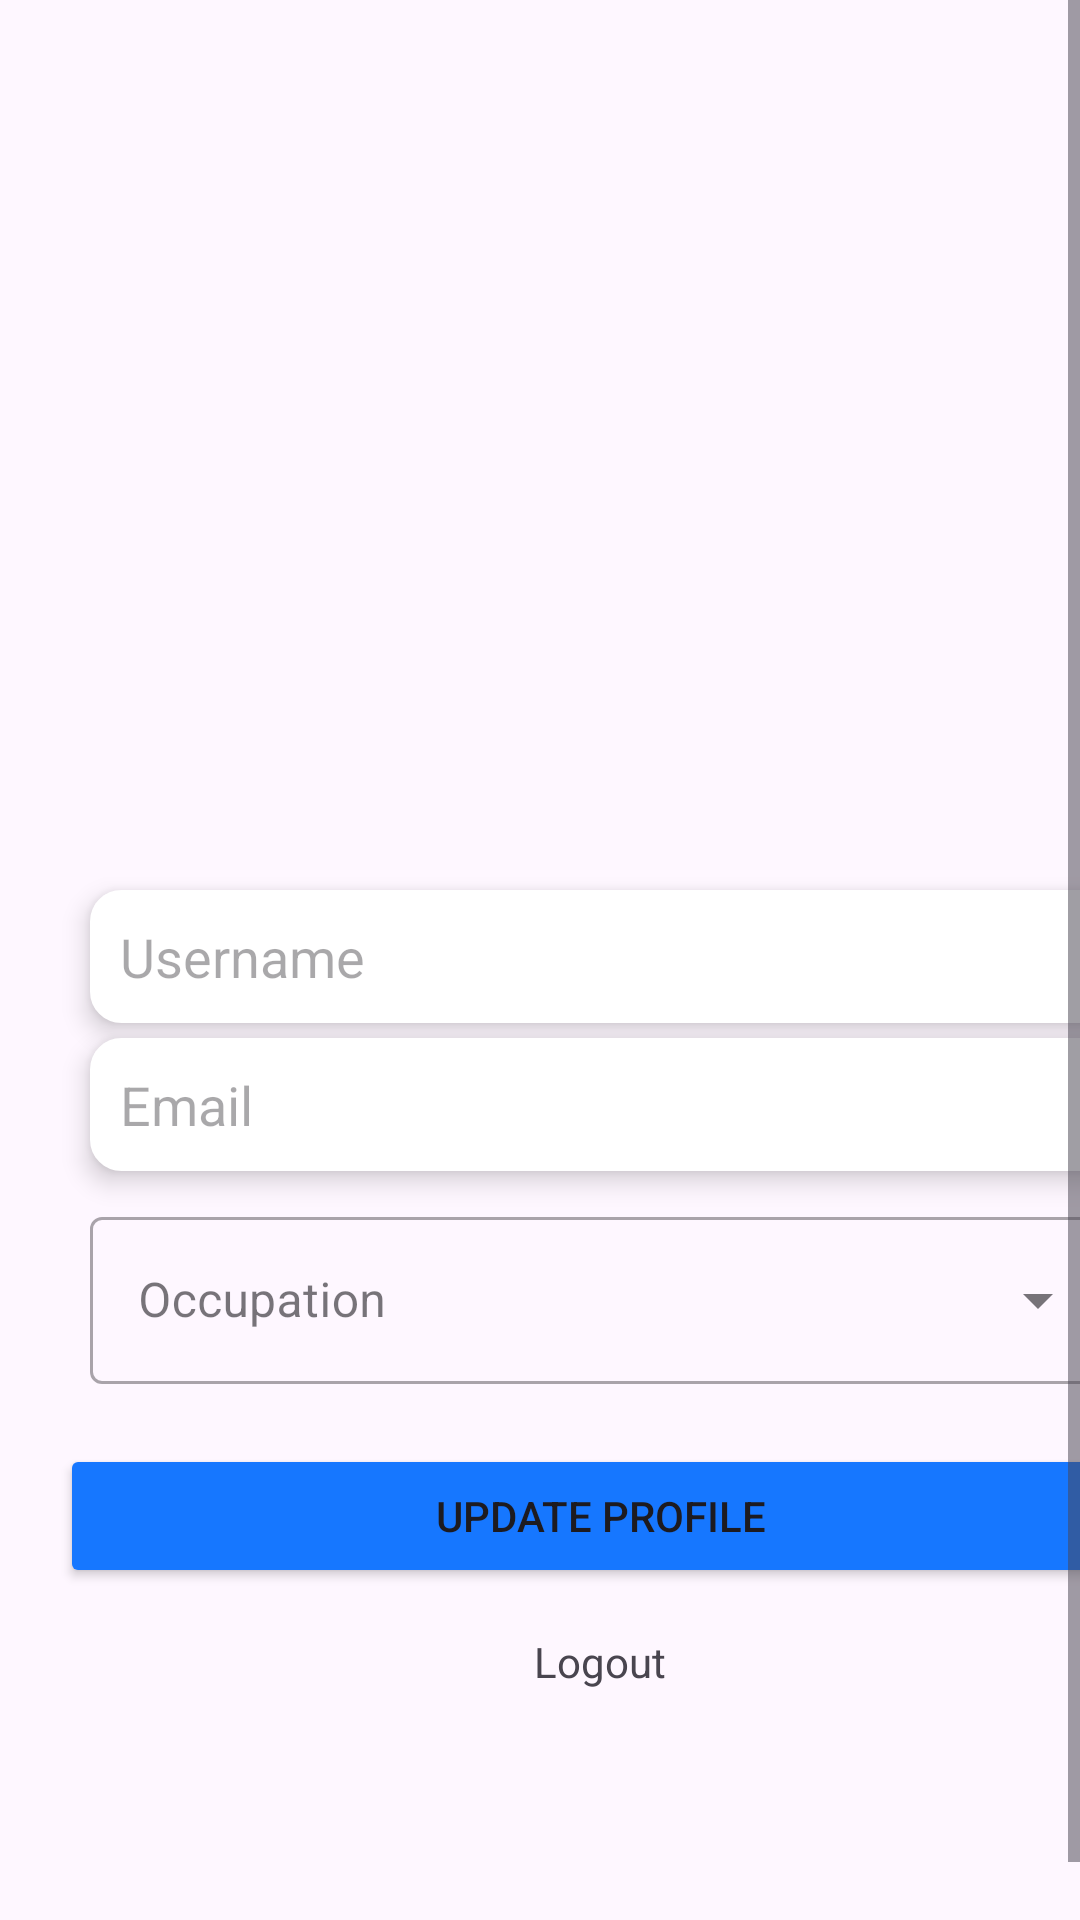

Reconstruct the res/layout file that produces this screen, plus the resources it refers to.
<!-- AndroidManifest.xml: application theme Theme.AlphaChat -->
<!-- res/layout/fragment_profile.xml -->
<?xml version="1.0" encoding="utf-8"?>
<FrameLayout xmlns:android="http://schemas.android.com/apk/res/android"
    xmlns:app="http://schemas.android.com/apk/res-auto"
    xmlns:tools="http://schemas.android.com/tools"
    android:layout_width="match_parent"
    android:layout_height="match_parent"
    tools:context=".ProfileFragment">

    
    <ScrollView
        android:layout_width="match_parent"
        android:layout_height="match_parent"
        android:fillViewport="true">

        <LinearLayout
            android:layout_width="match_parent"
            android:layout_height="wrap_content"
            android:layout_margin="20dp"
            android:gravity="center"
            android:orientation="vertical">

            <ImageView
                android:id="@+id/profile_image_view"
                android:layout_width="160dp"
                android:layout_height="160dp"
                android:layout_marginBottom="30dp"
                android:background="@drawable/circular_bg"
                android:backgroundTint="@color/my_primary"
                android:scaleType="centerCrop"
                android:src="@drawable/person_icon" />

            <EditText
                android:id="@+id/profile_username"
                android:layout_width="match_parent"
                android:layout_height="wrap_content"
                android:layout_marginHorizontal="10dp"
                android:layout_marginTop="10dp"
                android:layout_marginBottom="5dp"
                android:background="@drawable/edit_text_rounded_corner"
                android:elevation="5dp"
                android:hint="Username"
                android:inputType="textPersonName"
                android:padding="10dp" />

            <EditText
                android:id="@+id/profile_email"
                android:layout_width="match_parent"
                android:layout_height="wrap_content"
                android:layout_marginHorizontal="10dp"
                android:layout_marginBottom="10dp"
                android:background="@drawable/edit_text_rounded_corner"
                android:elevation="5dp"
                android:enabled="false"
                android:hint="Email"
                android:inputType="textEmailAddress"
                android:padding="10dp" />

            
            
            <com.google.android.material.textfield.TextInputLayout
                android:id="@+id/profile_occupation_layout"
                style="@style/Widget.MaterialComponents.TextInputLayout.OutlinedBox.ExposedDropdownMenu"
                android:layout_width="match_parent"
                android:layout_height="wrap_content"
                android:layout_marginHorizontal="10dp"
                android:layout_marginBottom="10dp"
                android:elevation="5dp"
                android:hint="Occupation">

                <AutoCompleteTextView
                    android:id="@+id/profile_occupation_spinner"
                    android:layout_width="match_parent"
                    android:layout_height="wrap_content"
                    android:inputType="none"
                    android:saveEnabled="false" />
            </com.google.android.material.textfield.TextInputLayout>

            
            <com.google.android.material.textfield.TextInputLayout
                android:id="@+id/profile_mechina_layout"
                style="@style/Widget.MaterialComponents.TextInputLayout.OutlinedBox.ExposedDropdownMenu"
                android:layout_width="match_parent"
                android:layout_height="wrap_content"
                android:layout_marginHorizontal="10dp"
                android:layout_marginBottom="10dp"
                android:elevation="5dp"
                android:hint="Select Mechina"
                android:visibility="gone">

                <AutoCompleteTextView
                    android:id="@+id/profile_mechina_spinner"
                    android:layout_width="match_parent"
                    android:layout_height="wrap_content"
                    android:inputType="text"
                    android:saveEnabled="false" />

            </com.google.android.material.textfield.TextInputLayout>

            <LinearLayout
                android:layout_width="match_parent"
                android:layout_height="wrap_content"
                android:layout_marginTop="10dp"
                android:layout_marginBottom="15dp"
                android:gravity="center_vertical"
                android:orientation="vertical">

                <Button
                    android:id="@+id/profile_update_btn"
                    android:layout_width="match_parent"
                    android:layout_height="wrap_content"
                    android:backgroundTint="@color/my_primary"
                    android:text="Update profile" />

                <ProgressBar
                    android:id="@+id/profile_progress_bar"
                    android:layout_width="32dp"
                    android:layout_height="wrap_content"
                    android:layout_gravity="center"
                    android:indeterminateTint="@color/my_secondary"
                    android:visibility="gone" />

            </LinearLayout>

            <TextView
                android:id="@+id/logout_btn"
                android:layout_width="wrap_content"
                android:layout_height="wrap_content"
                android:layout_marginBottom="20dp"
                android:text="Logout" />

        </LinearLayout>
    </ScrollView>

    
    <LinearLayout
        android:id="@+id/crop_container_layout"
        android:layout_width="match_parent"
        android:layout_height="match_parent"
        android:background="#E6000000"
        android:clickable="true"
        android:focusable="true"
        android:orientation="vertical"
        android:visibility="gone">

        <com.canhub.cropper.CropImageView
            android:id="@+id/crop_image_view"
            android:layout_width="match_parent"
            android:layout_height="0dp"
            android:layout_weight="1"
            app:cropAspectRatioX="1"
            app:cropAspectRatioY="1"
            app:cropFixAspectRatio="true"
            app:cropGuidelines="on"
            app:cropShape="oval" />

        <LinearLayout
            android:layout_width="match_parent"
            android:layout_height="wrap_content"
            android:background="#222222"
            android:gravity="center"
            android:orientation="horizontal"
            android:padding="16dp">

            <Button
                android:id="@+id/btn_cancel_crop"
                android:layout_width="0dp"
                android:layout_height="wrap_content"
                android:layout_marginEnd="8dp"
                android:layout_weight="1"
                android:backgroundTint="#444444"
                android:text="Cancel"
                android:textColor="#FFFFFF" />

            <Button
                android:id="@+id/btn_confirm_crop"
                android:layout_width="0dp"
                android:layout_height="wrap_content"
                android:layout_marginStart="8dp"
                android:layout_weight="1"
                android:backgroundTint="@color/my_secondary"
                android:text="Crop Picture"
                android:textColor="#FFFFFF" />
        </LinearLayout>

    </LinearLayout>

</FrameLayout>
<!-- resources referenced by this layout -->
<resources>
  <color name="my_primary">#1677FF</color>
  <color name="my_secondary">#2BB3D6</color>
  <!-- drawable edit_text_rounded_corner (drawable) -->
  <?xml version="1.0" encoding="utf-8"?>
  <shape android:shape="rectangle" xmlns:android="http://schemas.android.com/apk/res/android">
  
      <stroke android:width="1dp" android:color="@color/white"/>
      <corners android:radius="10dp"/>
      <solid android:color="@color/white" />
  </shape>
  <style name="Theme.AlphaChat" parent="Base.Theme.AlphaChat" />
  <color name="white">#FFFFFFFF</color>
  <style name="Base.Theme.AlphaChat" parent="Theme.Material3.Light.NoActionBar">
          <item name="android:statusBarColor">@color/my_primary</item>
          <item name="android:navigationBarColor">@color/my_primary</item>
          
          <item name="android:enforceStatusBarContrast">false</item>
      </style>
</resources>
